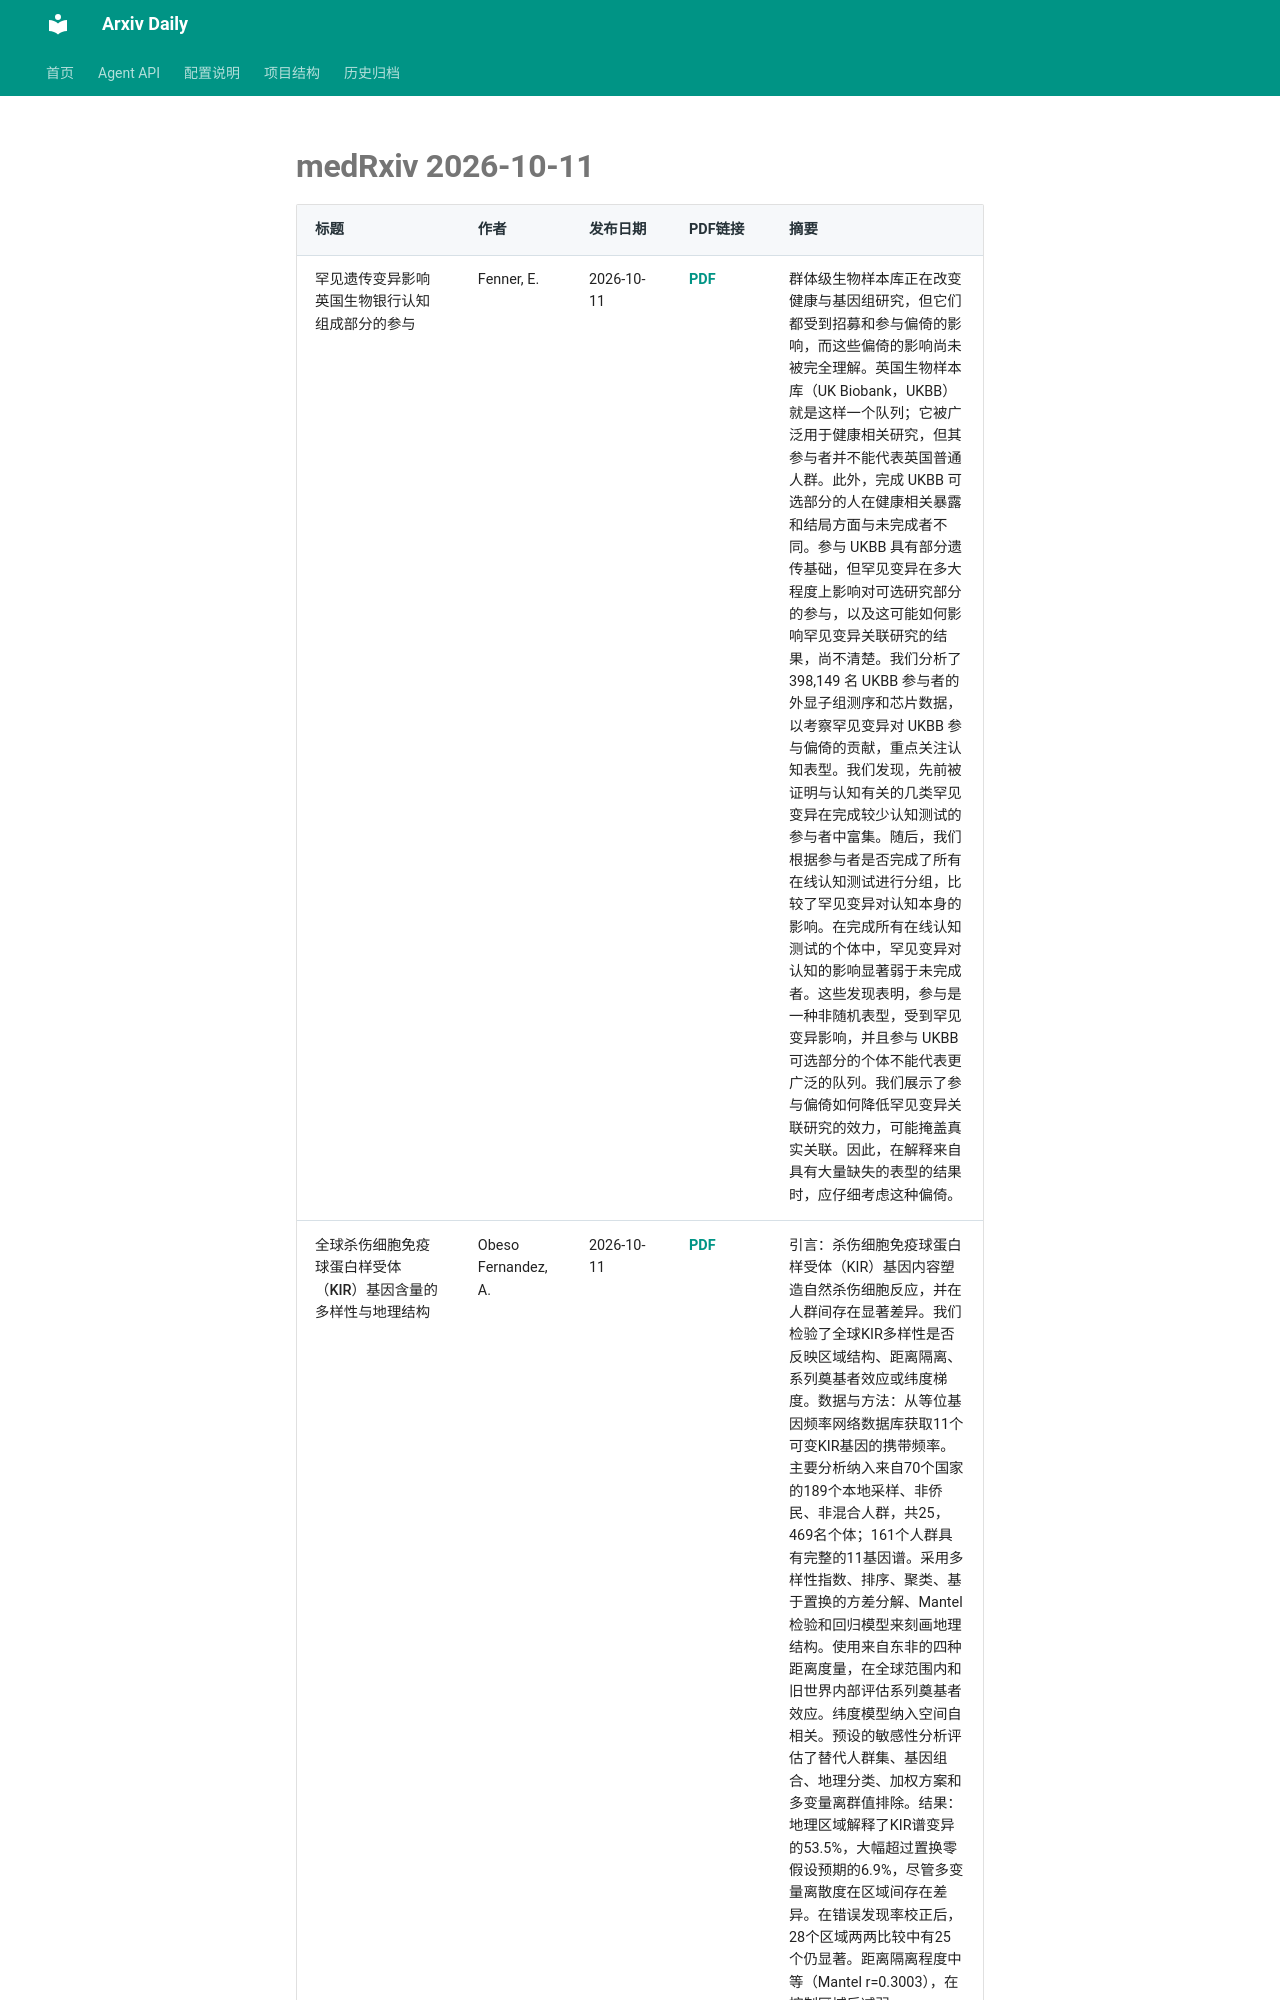

repository: Lcollection/Arxiv_Daily · page: daily-papers/2026-10-11-medrxiv/index.html · generator: mkdocs

# medRxiv 2026-10-11

| 标题 | 作者 | 发布日期 | PDF链接 | 摘要 |
|------|------|----------|--------|------|
| 罕见遗传变异影响英国生物银行认知组成部分的参与 | Fenner, E. | 2026-10-11 | [PDF](https://www.medrxiv.org/content/10.64898/2026.10.08.26365060v1.full.pdf) | 群体级生物样本库正在改变健康与基因组研究，但它们都受到招募和参与偏倚的影响，而这些偏倚的影响尚未被完全理解。英国生物样本库（UK Biobank，UKBB）就是这样一个队列；它被广泛用于健康相关研究，但其参与者并不能代表英国普通人群。此外，完成 UKBB 可选部分的人在健康相关暴露和结局方面与未完成者不同。参与 UKBB 具有部分遗传基础，但罕见变异在多大程度上影响对可选研究部分的参与，以及这可能如何影响罕见变异关联研究的结果，尚不清楚。我们分析了 398,149 名 UKBB 参与者的外显子组测序和芯片数据，以考察罕见变异对 UKBB 参与偏倚的贡献，重点关注认知表型。我们发现，先前被证明与认知有关的几类罕见变异在完成较少认知测试的参与者中富集。随后，我们根据参与者是否完成了所有在线认知测试进行分组，比较了罕见变异对认知本身的影响。在完成所有在线认知测试的个体中，罕见变异对认知的影响显著弱于未完成者。这些发现表明，参与是一种非随机表型，受到罕见变异影响，并且参与 UKBB 可选部分的个体不能代表更广泛的队列。我们展示了参与偏倚如何降低罕见变异关联研究的效力，可能掩盖真实关联。因此，在解释来自具有大量缺失的表型的结果时，应仔细考虑这种偏倚。 |
| 全球杀伤细胞免疫球蛋白样受体（KIR）基因含量的多样性与地理结构 | Obeso Fernandez, A. | 2026-10-11 | [PDF](https://www.medrxiv.org/content/10.64898/2026.10.09.26365105v1.full.pdf) | 引言：杀伤细胞免疫球蛋白样受体（KIR）基因内容塑造自然杀伤细胞反应，并在人群间存在显著差异。我们检验了全球KIR多样性是否反映区域结构、距离隔离、系列奠基者效应或纬度梯度。数据与方法：从等位基因频率网络数据库获取11个可变KIR基因的携带频率。主要分析纳入来自70个国家的189个本地采样、非侨民、非混合人群，共25，469名个体；161个人群具有完整的11基因谱。采用多样性指数、排序、聚类、基于置换的方差分解、Mantel检验和回归模型来刻画地理结构。使用来自东非的四种距离度量，在全球范围内和旧世界内部评估系列奠基者效应。纬度模型纳入空间自相关。预设的敏感性分析评估了替代人群集、基因组合、地理分类、加权方案和多变量离群值排除。结果：地理区域解释了KIR谱变异的53.5%，大幅超过置换零假设预期的6.9%，尽管多变量离散度在区域间存在差异。在错误发现率校正后，28个区域两两比较中有25个仍显著。距离隔离程度中等（Mantel r=0.3003），在控制区域后减弱（r=0.1557
